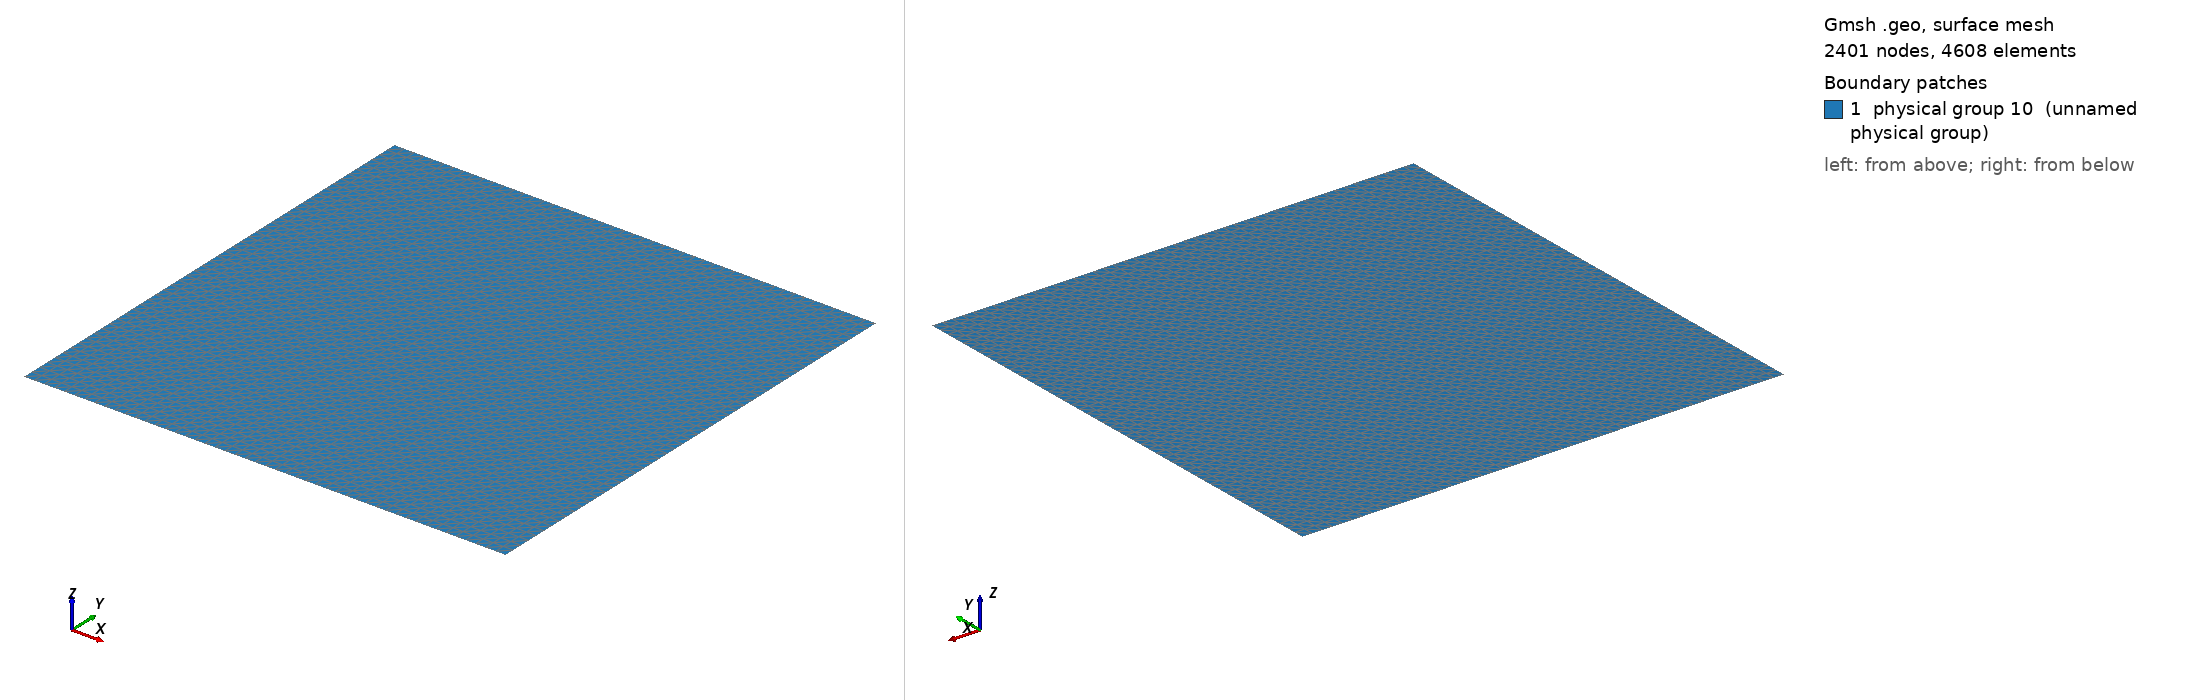

Gmsh geometry script, surface-meshed: 2401 nodes, 4608 surface elements. Boundary patches (legend numbers): 1 physical group 10 (unnamed physical group). Left view from above one corner, right view from below the opposite corner. Legend entries are the model's physical surfaces. The drawing asked Gmsh for element sizes between 1% and 20% of the model's largest extent; the script's own settings can give other sizes.

=== square_48.geo (drawn) ===
Point(1) = {0.0, 0.0, 0, 0.05};
Extrude {1.0, 0, 0} {
  Point{1}; Layers{48};
}
Extrude {0.0, 1.0, 0} {
  Line{1}; Layers{48};
}
Physical Line(6) = {1};
Physical Line(7) = {4};
Physical Line(8) = {2};
Physical Line(9) = {3};
Physical Surface(10) = {5};
